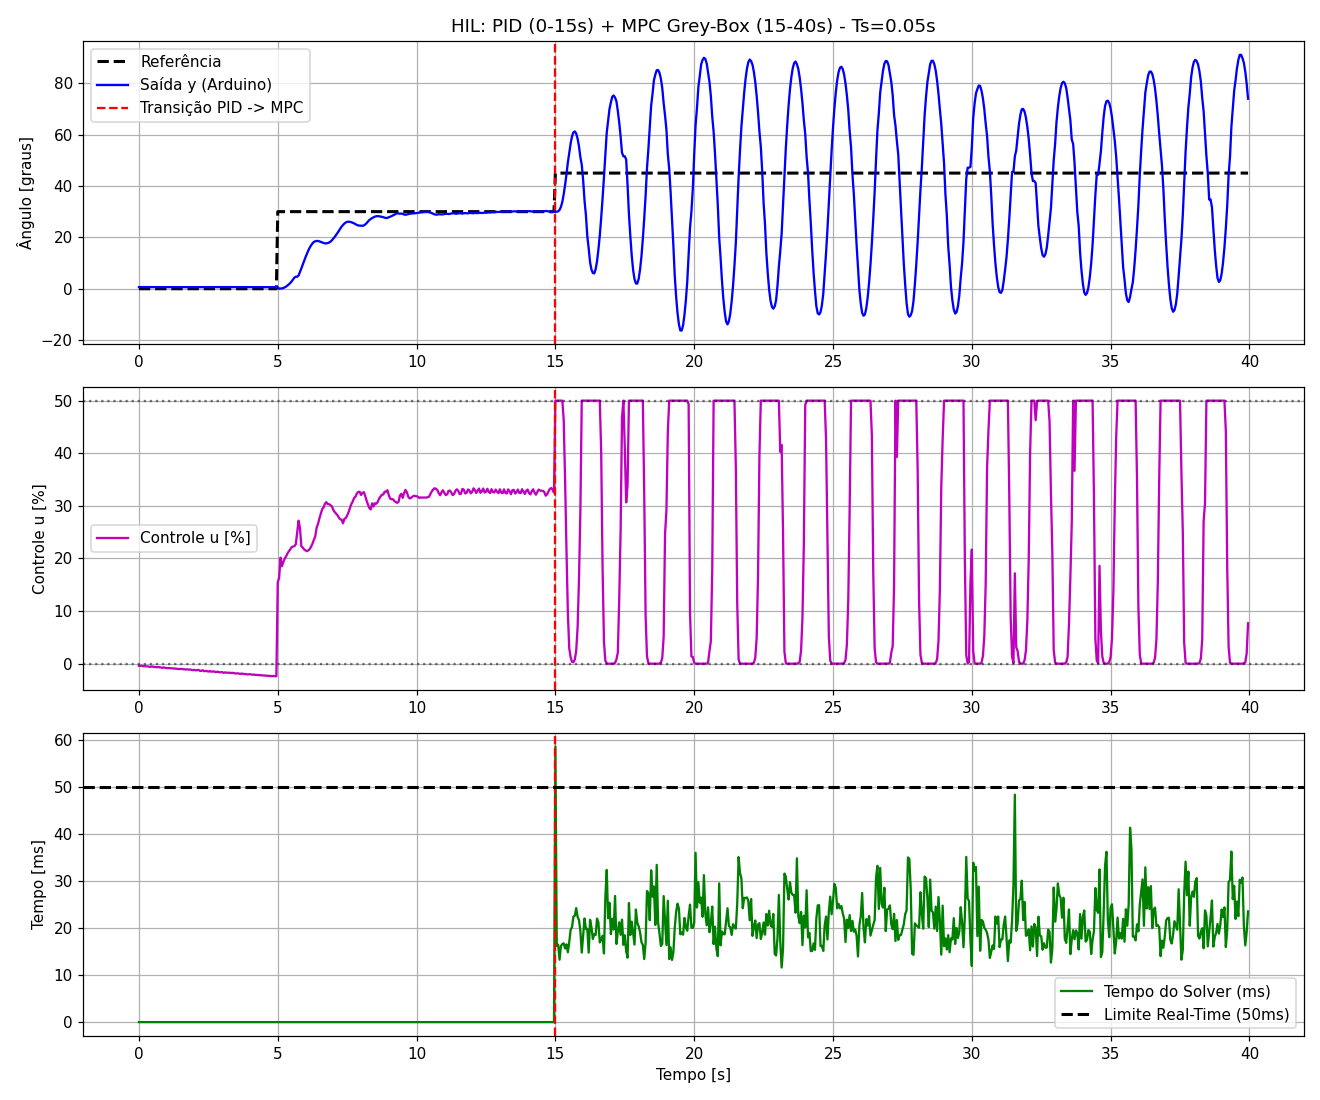

The data file committed next to this chart (first rows):
Tempo_s, Referencia, Saida_y, Controle_u, Solver_ms, Controlador
0.0, 0.0, 0.64, -0.392, 0.0, PID
0.05, 0.0, 0.63, -0.4133, 0.0, PID
0.1, 0.0, 0.64, -0.3886, 0.0, PID
0.15, 0.0, 0.64, -0.4955, 0.0, PID
0.2, 0.0, 0.64, -0.4768, 0.0, PID
0.25, 0.0, 0.64, -0.498, 0.0, PID
0.3, 0.0, 0.64, -0.5193, 0.0, PID
0.35, 0.0, 0.65, -0.5406, 0.0, PID
0.4, 0.0, 0.64, -0.6078, 0.0, PID
0.45, 0.0, 0.63, -0.5435, 0.0, PID
0.5, 0.0, 0.63, -0.5588, 0.0, PID
0.55, 0.0, 0.63, -0.6197, 0.0, PID
0.6, 0.0, 0.63, -0.6406, 0.0, PID
0.65, 0.0, 0.62, -0.6616, 0.0, PID
0.7, 0.0, 0.62, -0.6366, 0.0, PID
0.75, 0.0, 0.62, -0.6972, 0.0, PID
0.8, 0.0, 0.63, -0.7178, 0.0, PID
0.85, 0.0, 0.62, -0.7843, 0.0, PID
0.9, 0.0, 0.62, -0.7193, 0.0, PID
0.95, 0.0, 0.63, -0.7799, 0.0, PID
1.0, 0.0, 0.63, -0.8465, 0.0, PID
1.05, 0.0, 0.63, -0.8274, 0.0, PID
1.1, 0.0, 0.63, -0.8484, 0.0, PID
1.15, 0.0, 0.63, -0.8693, 0.0, PID
1.2, 0.0, 0.63, -0.8902, 0.0, PID
1.25, 0.0, 0.63, -0.9112, 0.0, PID
1.3, 0.0, 0.63, -0.9321, 0.0, PID
1.35, 0.0, 0.64, -0.9531, 0.0, PID
1.4, 0.0, 0.64, -1.02, 0.0, PID
1.45, 0.0, 0.64, -1.001, 0.0, PID
1.5, 0.0, 0.63, -1.022, 0.0, PID
1.55, 0.0, 0.63, -0.9978, 0.0, PID
1.6, 0.0, 0.63, -1.059, 0.0, PID
1.65, 0.0, 0.63, -1.08, 0.0, PID
1.7, 0.0, 0.62, -1.101, 0.0, PID
1.75, 0.0, 0.62, -1.076, 0.0, PID
1.8, 0.0, 0.61, -1.136, 0.0, PID
1.85, 0.0, 0.61, -1.111, 0.0, PID
1.9, 0.0, 0.62, -1.171, 0.0, PID
1.95, 0.0, 0.61, -1.237, 0.0, PID
2.0, 0.0, 0.62, -1.172, 0.0, PID
2.05, 0.0, 0.61, -1.278, 0.0, PID
2.1, 0.0, 0.59, -1.213, 0.0, PID
2.15, 0.0, 0.61, -1.181, 0.0, PID
2.2, 0.0, 0.62, -1.373, 0.0, PID
2.25, 0.0, 0.6, -1.359, 0.0, PID
2.3, 0.0, 0.62, -1.248, 0.0, PID
2.35, 0.0, 0.62, -1.44, 0.0, PID
2.4, 0.0, 0.62, -1.38, 0.0, PID
2.45, 0.0, 0.64, -1.401, 0.0, PID
2.5, 0.0, 0.63, -1.513, 0.0, PID
2.55, 0.0, 0.64, -1.409, 0.0, PID
2.6, 0.0, 0.64, -1.515, 0.0, PID
2.65, 0.0, 0.63, -1.497, 0.0, PID
2.7, 0.0, 0.64, -1.472, 0.0, PID
2.75, 0.0, 0.64, -1.579, 0.0, PID
2.8, 0.0, 0.63, -1.56, 0.0, PID
2.85, 0.0, 0.64, -1.536, 0.0, PID
2.9, 0.0, 0.64, -1.642, 0.0, PID
2.95, 0.0, 0.63, -1.624, 0.0, PID
... 740 more rows
